Image classification data set "images_by_side" (SzymixOz/semantic-segmentation-of-coronary-vessels on GitHub). Class labels (2): left, right.

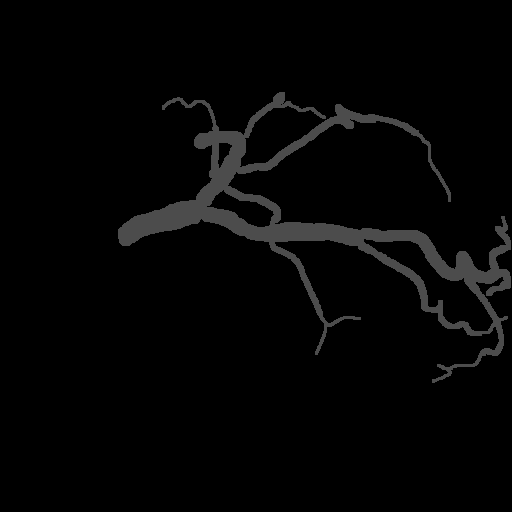
Label: left

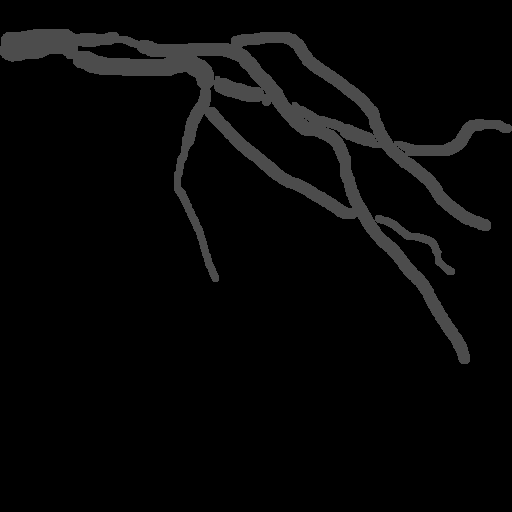
Label: left

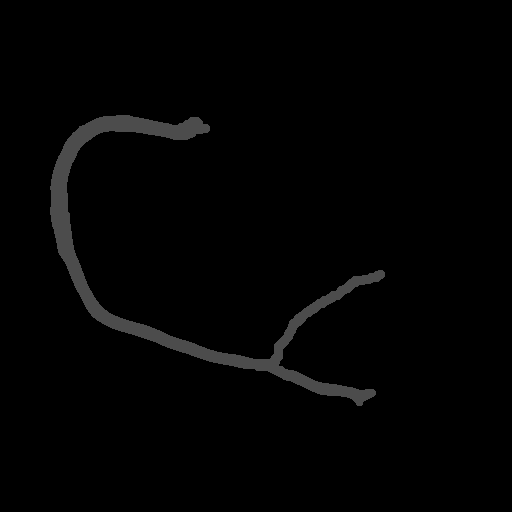
Label: right

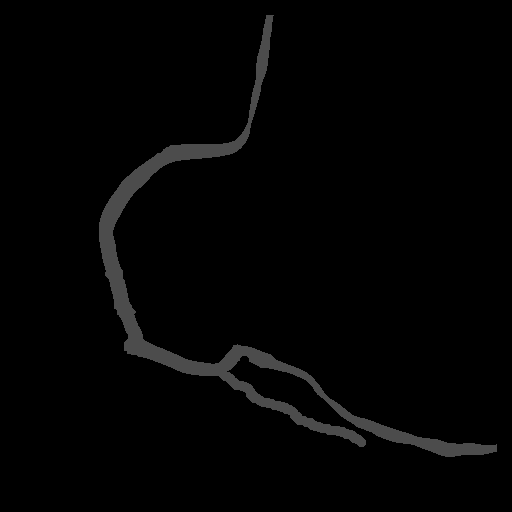
Label: right

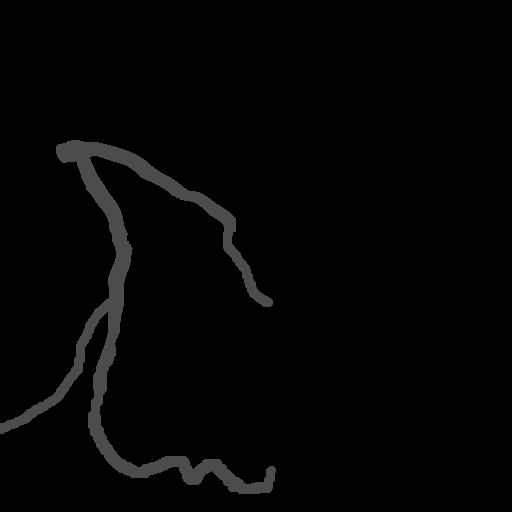
Label: left

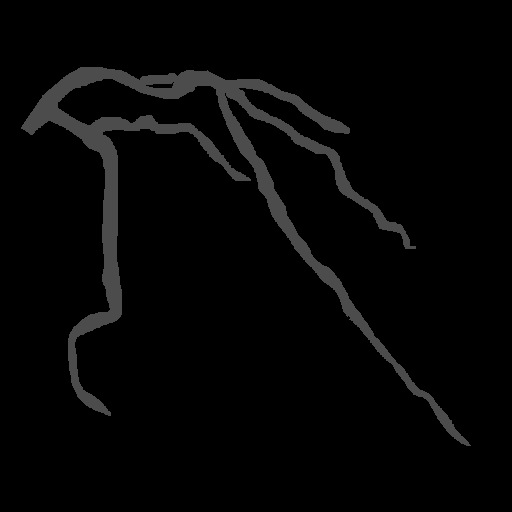
Label: left
